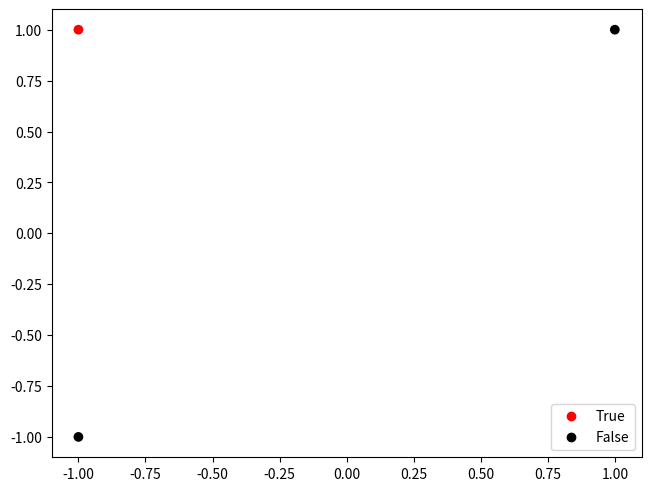

Python code for this plot:
import matplotlib.pyplot as plt
import numpy as np

def grafPuntos(X, Y, ax):
    colores = []
    for i in Y:
        # print(i)
        colores.append('#FF0000' if(i>0) else '#000000')
    # print(colores)

    ax.scatter(X[:, 0], X[:, 1], c = colores)
    col = ['r', 'k']
    desc = ['True', 'False']
    handle = [(plt.Line2D([], [], color=col[i], label=desc[i], 
                marker='o', linewidth=0)) for i in range(len(col))]
    ax.legend(handles=handle)


X = np.array([[1, 1], [-1, 1], [-1, -1]])
Y = np.array([[-1], [1], [-1]])
fig, ax = plt.subplots(layout='constrained')

grafPuntos(X, Y, ax)
plt.show()
